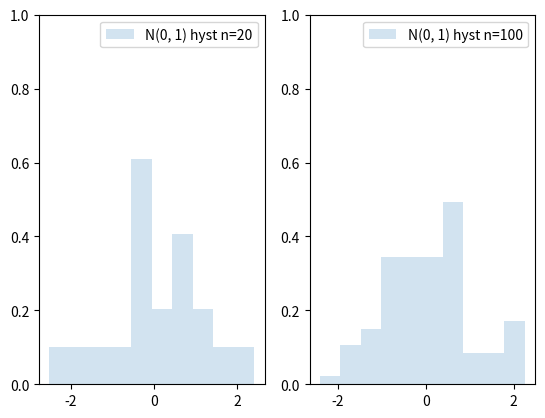
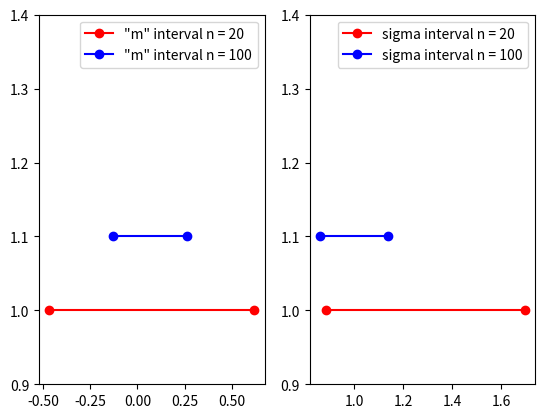
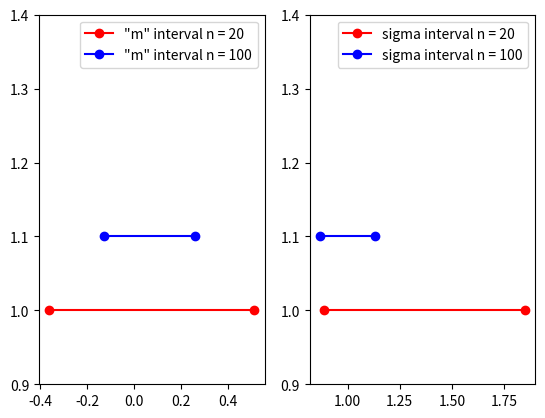

Write the Python code that produced these figures, in order.
import numpy as np
import scipy.stats as stats
from scipy.stats import norm
import matplotlib.pyplot as plt
import math as m


def mean(data):
    return np.mean(data)

def dispersion_exp(sample):
    return mean(list(map(lambda x: x*x, sample))) \
           - (mean(sample))**2

def normal(size):
    return np.random.standard_normal(size=size)


def task4(x_set : list, n_set : list):
    alpha = 0.05
    m_all = list()
    s_all = list()
    for i in range(len(n_set)):
        n = n_set[i]
        x = x_set[i]

        m = mean(x)
        s = np.sqrt(dispersion_exp(x))

        #  доверительные интервалы [thete1, theta2]
        m1 = [m - s*(stats.t.ppf(1-alpha/2, n-1))/np.sqrt(n-1), m + s*(stats.t.ppf(1-alpha/2, n-1))/np.sqrt(n-1)]
        s1 = [s*np.sqrt(n)/np.sqrt(stats.chi2.ppf(1-alpha/2, n-1)), s*np.sqrt(n)/np.sqrt(stats.chi2.ppf(alpha/2, n-1))]

        m_all.append(m1)
        s_all.append(s1)

        print("т: %i" % (n))
        print("m: %.2f, %.2f" % (m1[0], m1[1]))
        print("sigma: %.2f, %.2f" % (s1[0],s1[1]))

    draw_hist(x_set, m_all, s_all)
    draw_result(x_set, m_all, s_all)
    return



def task4_asymp(x_set : list, n_set : list):
    alpha = 0.05
    m_all = list()
    s_all = list()
    for i in range(len(n_set)):
        n = n_set[i]
        x = x_set[i]

        m = mean(x)
        s = np.sqrt(dispersion_exp(x))

        m_as = [m - stats.norm.ppf(1-alpha / 2)/np.sqrt(n), m + stats.norm.ppf(1 - alpha / 2)/np.sqrt(n)]
        e = (sum(list(map(lambda el: (el-m)**4, x)))/n)/s**4 - 3
        s_as = [s/np.sqrt(1+stats.norm.ppf(1-alpha / 2)*np.sqrt((e+2)/n)), s/np.sqrt(1-stats.norm.ppf(1-alpha / 2)*np.sqrt((e+2)/n))]

        m_all.append(m_as)
        s_all.append(s_as)

        print("m asymptotic :%.2f, %.2f" % (m_as[0], m_as[1]))
        print("sigma asymptotic: %.2f, %.2f" % (s_as[0], s_as[1]))
    draw_result(x_set, m_all, s_all)
    return



def draw_result(x_set : list, m_all : float, s_all : list):
    fig, (ax3, ax4) = plt.subplots(1, 2)

    # draw intervals of m
    ax3.set_ylim(0.9, 1.4)
    ax3.plot(m_all[0], [1, 1], 'ro-', label='"m" interval n = 20')
    ax3.plot(m_all[1], [1.1, 1.1], 'bo-', label='"m" interval n = 100')
    ax3.legend()

    # draw intervals of sigma
    ax4.set_ylim(0.9, 1.4)
    ax4.plot(s_all[0], [1, 1], 'ro-', label='sigma interval n = 20')
    ax4.plot(s_all[1], [1.1, 1.1], 'bo-', label='sigma interval n = 100')
    ax4.legend()

    plt.savefig('picture' + '.jpg', format='jpg')
    plt.show()
    return


def draw_hist(x_set : list, m_all : float, s_all : list):
    fig, (ax1, ax2) = plt.subplots(1, 2)

    # draw hystograms
    ax1.set_ylim(0, 1)
    ax1.hist(x_set[0], density=True, histtype='stepfilled', alpha=0.2, label='N(0, 1) hyst n=20')
    ax1.legend(loc='best', frameon=True)
    ax2.set_ylim(0, 1)
    ax2.hist(x_set[1], density=True, histtype='stepfilled', alpha=0.2, label='N(0, 1) hyst n=100')
    ax2.legend(loc='best', frameon=True)

    plt.savefig('picture' + '.jpg', format='jpg')
    plt.show()
    return


def task4_builder():
    n_set = [20, 100]
    x_20 = normal(20)
    x_100 = normal(100)
    x_set = [x_20, x_100]
    task4(x_set, n_set)
    task4_asymp(x_set, n_set)
    return


task4_builder()





